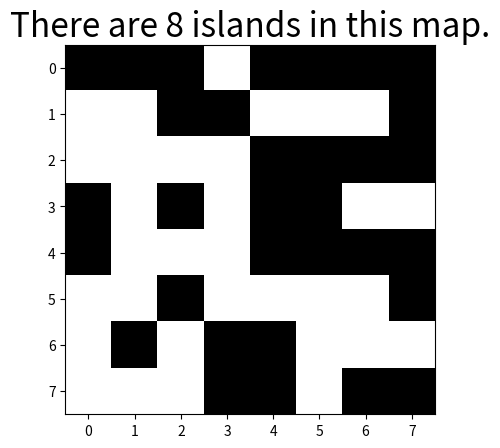

The script that saved this image:
import random
import numpy as np
import matplotlib.pyplot as plt
# Generate a random map
def map_generate(dimension):
    matrix_map = []
    for a in range(dimension):
        matrix_map.append([])
        for _ in range(dimension):
            element = random.choice([0, 1])
            matrix_map[a].append(element)         
    return matrix_map
map = map_generate(8)
# Get the land index in this part
is_land = []
for row in range(len(map)):
    for column in range(len(map[0])):
        if map[row][column] == 1:
            is_land.append([row, column])
# search function
def search(start_position):
    x = start_position[0]
    y = start_position[1]
    if [x, y+1] in is_land and [x, y +1] not in buffer:
        buffer.append([x, y+1])###search to right
    if [x, y-1] in is_land and [x, y-1] not in buffer:
        buffer.append([x, y-1])###search to left
    if [x-1, y] in is_land and [x-1, y] not in buffer:
        buffer.append([x-1, y])###search to top
    if [x+1, y] in is_land and [x+1, y] not in buffer:
        buffer.append([x+1, y])###search to down
buffer = []
count = 0
while is_land:
    print("The start position of this new island is:",is_land[0])
    start_point = is_land[0]
    buffer.append(start_point)
    print(buffer)
    area = 0
    while buffer:
        current_point = buffer.pop()#####peak the last element in buffer list and throw it
        if current_point in is_land:
            is_land.remove(current_point)
            area += 1
            search(current_point)
            print(area)
            print(buffer)
    if area > 0:
        count += 1
plt.imshow(map, cmap=plt.cm.binary)
plt.title("There are " + str(count)+ " islands in this map.",fontsize = 24)
plt.savefig('map.png')
plt.show()